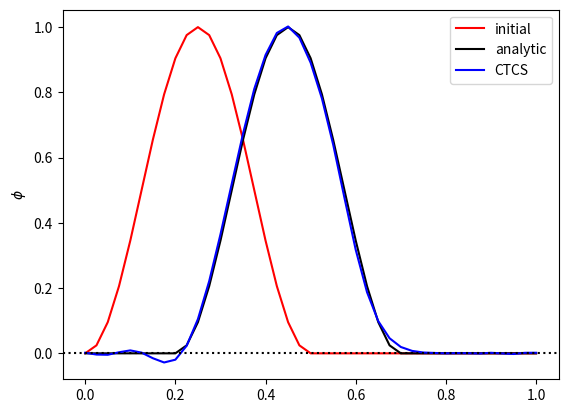

Python code for this plot:
import numpy as np
# External library for numerical calculations
import matplotlib.pyplot as plt
# Plotting library
# Function defining the initial and analytic solution
def initialBell(x):
    return np.where(x%1. < 0.5 , np.power(np.sin(2*x*np.pi),2), 0)
# Put everything inside a main function to avoid global variables
def main( ) :
# Set up space , initial phi profile and Courant number
    nx = 40
# number of points in space
    c = 0.2
# The Courant number
# Spatial variable going from zero to one inclusive
    x = np.linspace(0.0, 1.0, nx + 1 )
# Three time levels of the dependent variable , phi
    phi = initialBell( x )
    phiNew = phi.copy( )
    phiOld = phi.copy( )
# FTCS for the first time-step, looping over space
    for j in range(1, nx ):
        phi[j] = phiOld[j] - 0.5*c*(phiOld[j+1] - phiOld[j-1])
# apply periodic boundary conditions
    phi[0] = phiOld[0] - 0.5*c*(phiOld[1]- phiOld[nx-1])
    phi[nx] = phi[0]
# Loop over remaining time-steps (nt) using CTCS
    nt = 40
    for n in range(1 , nt ) :
# loop over space
        for j in range(1 , nx ) :
            phiNew[j] = phiOld[j] - c * ( phi[j + 1] - phi[j-1])
# apply periodic boundary conditions
        phiNew[0] = phiOld[0] - c * (phi[1] - phi[nx-1])
        phiNew[nx] = phiNew[0]
# update phi for the next time-step
        phiOld = phi.copy( )
        phi = phiNew.copy( )
# derived quantities
    u = 1.
    dx = 1. / nx
    dt = c* dx / u
    t = nt * dt
# Plot the solution in comparison to the analytic solution
    plt.plot(x, initialBell(x) , 'r' , label = 'initial' )
    plt.plot(x, initialBell(x - u*t) , 'k' , label = 'analytic' )
    plt.plot(x, phi, 'b', label = 'CTCS' )
    plt.legend (loc='best' )
    plt.ylabel('$\phi$')
    plt.axhline(0 ,linestyle = ':' , color= 'black' )
    plt.show( )
# Execute the code
main( )
